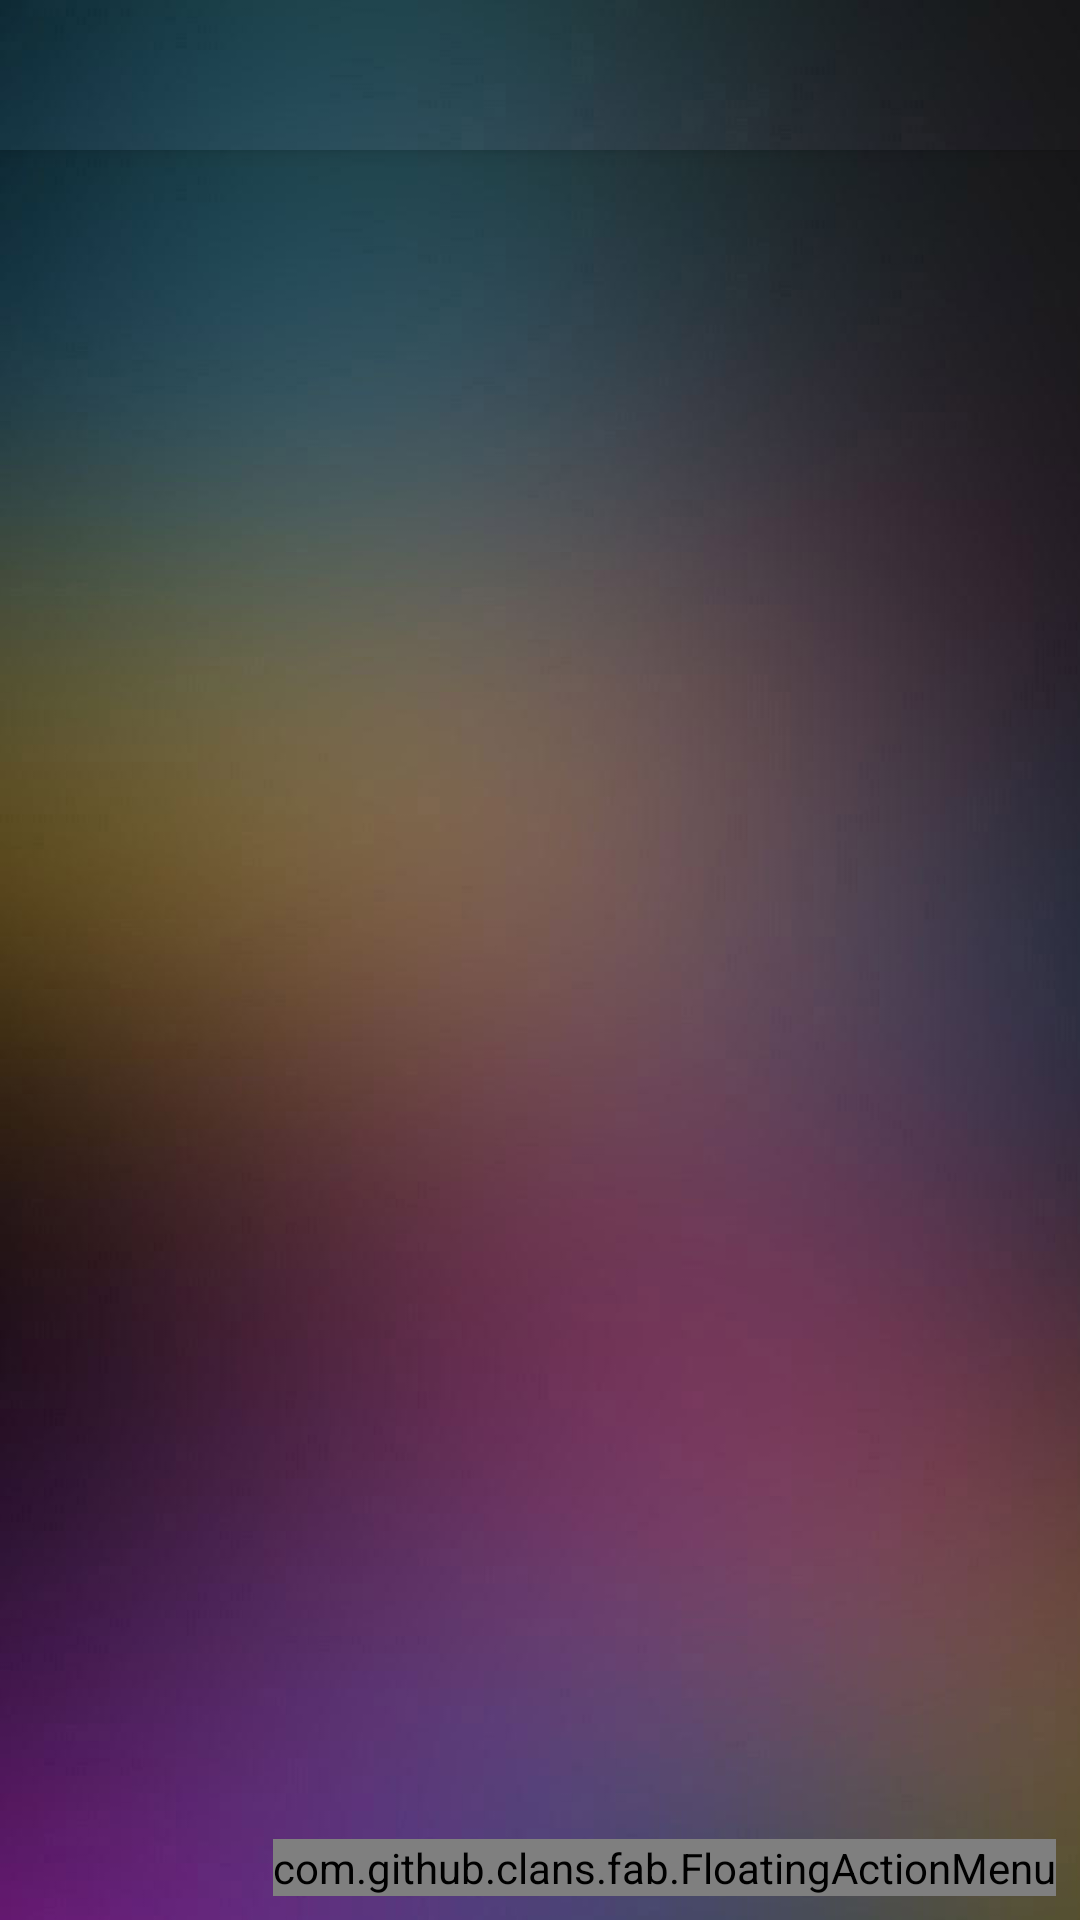

Layout XML and referenced resources for this Android screen:
<!-- AndroidManifest.xml: application theme AppTheme -->
<!-- res/layout/app_bar_main.xml -->
<?xml version="1.0" encoding="utf-8"?>
<androidx.coordinatorlayout.widget.CoordinatorLayout xmlns:android="http://schemas.android.com/apk/res/android"
    xmlns:app="http://schemas.android.com/apk/res-auto"
    xmlns:tools="http://schemas.android.com/tools"
    android:layout_width="match_parent"
    android:layout_height="match_parent"
    tools:context=".home">

    <com.google.android.material.appbar.AppBarLayout
        android:layout_width="match_parent"
        android:layout_height="50dp"

       android:background="@drawable/cropbar"
        >

        <androidx.appcompat.widget.Toolbar
            android:id="@+id/toolbar"
            app:titleTextColor="@color/white"
            android:layout_width="match_parent"
            android:layout_height="?attr/actionBarSize"

            />

    </com.google.android.material.appbar.AppBarLayout>

    <include layout="@layout/content_main" />

    <com.github.clans.fab.FloatingActionMenu
        android:layout_gravity="bottom|right"
        android:id="@+id/floatmenu"

        android:layout_margin="8dp"

        android:layout_width="wrap_content"
        android:layout_height="wrap_content"
        android:src="@drawable/add_circle_24">

        <com.github.clans.fab.FloatingActionButton
            android:id="@+id/fcartbtn"
            android:layout_width="wrap_content"
            android:layout_height="wrap_content"
            android:src="@drawable/cart_24"
            app:fab_label="Cart"
            app:menu_labels_textColor="#FFFFFF" />


        <com.github.clans.fab.FloatingActionButton
            android:id="@+id/ffeedbtn"
            android:layout_width="wrap_content"
            android:layout_height="wrap_content"
            android:src="@drawable/feed_24"
            app:fab_label="Social Feed"
            app:menu_labels_textColor="#FFFFFF" />

        <com.github.clans.fab.FloatingActionButton
            android:id="@+id/fsettingbtn"
            android:layout_width="wrap_content"
            android:layout_height="wrap_content"
            android:src="@drawable/settings_24"
            app:fab_label="Settings"
            app:menu_labels_textColor="#FFFFFF" />


    </com.github.clans.fab.FloatingActionMenu>

</androidx.coordinatorlayout.widget.CoordinatorLayout>
<!-- res/layout/content_main.xml (included above) -->
<?xml version="1.0" encoding="utf-8"?>
<RelativeLayout xmlns:android="http://schemas.android.com/apk/res/android"
    xmlns:app="http://schemas.android.com/apk/res-auto"
    xmlns:tools="http://schemas.android.com/tools"
    android:layout_width="match_parent"
    android:orientation="vertical"
    android:background="@drawable/cropmain"
    android:layout_height="match_parent"
    app:layout_behavior="@string/appbar_scrolling_view_behavior"
    tools:showIn="@layout/app_bar_main">


    <androidx.recyclerview.widget.RecyclerView
        android:id="@+id/recyclermenumain"
        android:layout_width="match_parent"

        android:layout_height="match_parent"
        android:scrollbars="vertical" />




</RelativeLayout>
<!-- resources referenced by this layout -->
<resources>
  <color name="white">#FFFFFF</color>
  <!-- drawable cropbar: jpg bitmap (drawable-v24, 12858 bytes) -->
  <!-- drawable cropmain: jpg bitmap (drawable-v24, 60933 bytes) -->
  <style name="AppTheme" parent="Theme.AppCompat.Light.NoActionBar">
          
          <item name="colorPrimary">#E2454545</item>
          <item name="colorPrimaryDark">#E2454545</item>
          <item name="colorAccent">@color/colorAccent</item>
      </style>
  <color name="colorAccent">#03DAC5</color>
</resources>
